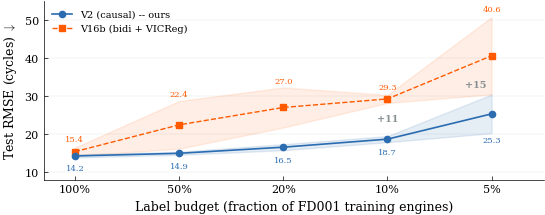

The script that saved this image: (Note: this script raises an exception after producing the figure.)
#!/usr/bin/env python3
"""
FIGURE DESIGN
Message: "Causal V2 degrades gracefully under label scarcity while bidirectional V16b
         collapses catastrophically, proving the causal inductive bias is essential."
Type: Line plot with error ribbons, two series
Colors: blue=V2(ours), orange=V16b
Size: NeurIPS single column (5.5in wide, ~2.2in tall)
"""

import matplotlib
matplotlib.use("Agg")
import matplotlib.pyplot as plt
import numpy as np

C = {
    "blue":     "#2B6CB0",
    "orange":   "#FF5A00",
    "dark":     "#122128",
    "gray":     "#878F92",
    "gray_lt":  "#D1D5D8",
}

plt.rcParams.update({
    "font.family": "serif",
    "font.serif": ["Times New Roman", "DejaVu Serif"],
    "font.size": 8,
    "mathtext.fontset": "cm",
    "pdf.fonttype": 42,
    "ps.fonttype": 42,
    "axes.labelsize": 9,
    "axes.linewidth": 0.5,
    "axes.spines.top": False,
    "axes.spines.right": False,
    "xtick.labelsize": 8,
    "ytick.labelsize": 8,
    "xtick.direction": "in",
    "ytick.direction": "in",
    "xtick.major.size": 3,
    "ytick.major.size": 3,
    "xtick.major.width": 0.5,
    "ytick.major.width": 0.5,
    "legend.fontsize": 7,
    "legend.frameon": False,
    "figure.dpi": 150,
    "figure.constrained_layout.use": True,
    "savefig.dpi": 300,
    "savefig.bbox": "tight",
    "savefig.pad_inches": 0.02,
})

# Data
budget_labels = ["100%", "50%", "20%", "10%", "5%"]
x = np.arange(len(budget_labels))

v2_mean  = np.array([14.23, 14.93, 16.54, 18.66, 25.33])
v2_std   = np.array([0.4, 0.4, 0.8, 0.8, 5.1])
v16b_mean = np.array([15.36, 22.43, 27.01, 29.27, 40.65])
v16b_std  = np.array([1.07, 6.28, 5.28, 1.06, 10.18])

fig, ax = plt.subplots(figsize=(5.5, 2.2))

# Ribbons
ax.fill_between(x, v2_mean - v2_std, v2_mean + v2_std,
                color=C["blue"], alpha=0.12, zorder=1)
ax.fill_between(x, v16b_mean - v16b_std, v16b_mean + v16b_std,
                color=C["orange"], alpha=0.10, zorder=1)

# Lines
ax.plot(x, v2_mean, color=C["blue"], linestyle="-", marker="o",
        markersize=4.5, linewidth=1.2, zorder=4, label="V2 (causal) -- ours")
ax.plot(x, v16b_mean, color=C["orange"], linestyle="--", marker="s",
        markersize=4, linewidth=1.0, zorder=3, label="V16b (bidi + VICReg)")

# Direct labels
for i, (vm, vs) in enumerate(zip(v2_mean, v2_std)):
    ax.text(i, vm - max(vs, 1.5) - 0.8, f"{vm:.1f}", fontsize=6, color=C["blue"],
            ha="center", va="top")

for i, (vm, vs) in enumerate(zip(v16b_mean, v16b_std)):
    ypos = vm + max(vs, 1.5) + 0.6
    if i == 4:  # 5% label -- ribbon is huge, put label higher
        ypos = vm + vs + 1.0
    ax.text(i, ypos, f"{vm:.1f}", fontsize=6, color=C["orange"],
            ha="center", va="bottom")

# Gap annotation at 10%
ymid = (v2_mean[3] + v16b_mean[3]) / 2
ax.text(3.0, ymid, f"+{v16b_mean[3]-v2_mean[3]:.0f}", fontsize=7, color=C["gray"],
        fontweight="bold", va="center", ha="center")

# Gap annotation at 5%
ymid5 = (v2_mean[4] + v16b_mean[4]) / 2
ax.text(3.85, ymid5, f"+{v16b_mean[4]-v2_mean[4]:.0f}", fontsize=7, color=C["gray"],
        fontweight="bold", va="center", ha="center")

ax.set_xticks(x)
ax.set_xticklabels(budget_labels)
ax.set_xlabel("Label budget (fraction of FD001 training engines)")
ax.set_ylabel("Test RMSE (cycles) $\\downarrow$")
ax.set_ylim(8, 55)
ax.set_xlim(-0.3, 4.5)

ax.legend(loc="upper left", fontsize=7, handlelength=2.0)

# Light gridlines
ax.yaxis.grid(True, linewidth=0.2, color=C["gray_lt"], zorder=0)
ax.set_axisbelow(True)

out = "C:/Users/Jonaspetersen/dev/IndustrialJEPA/paper-neurips/figures/fig_label_efficiency_v16b.pdf"
fig.savefig(out)
plt.close(fig)
print(f"Saved {out}")
